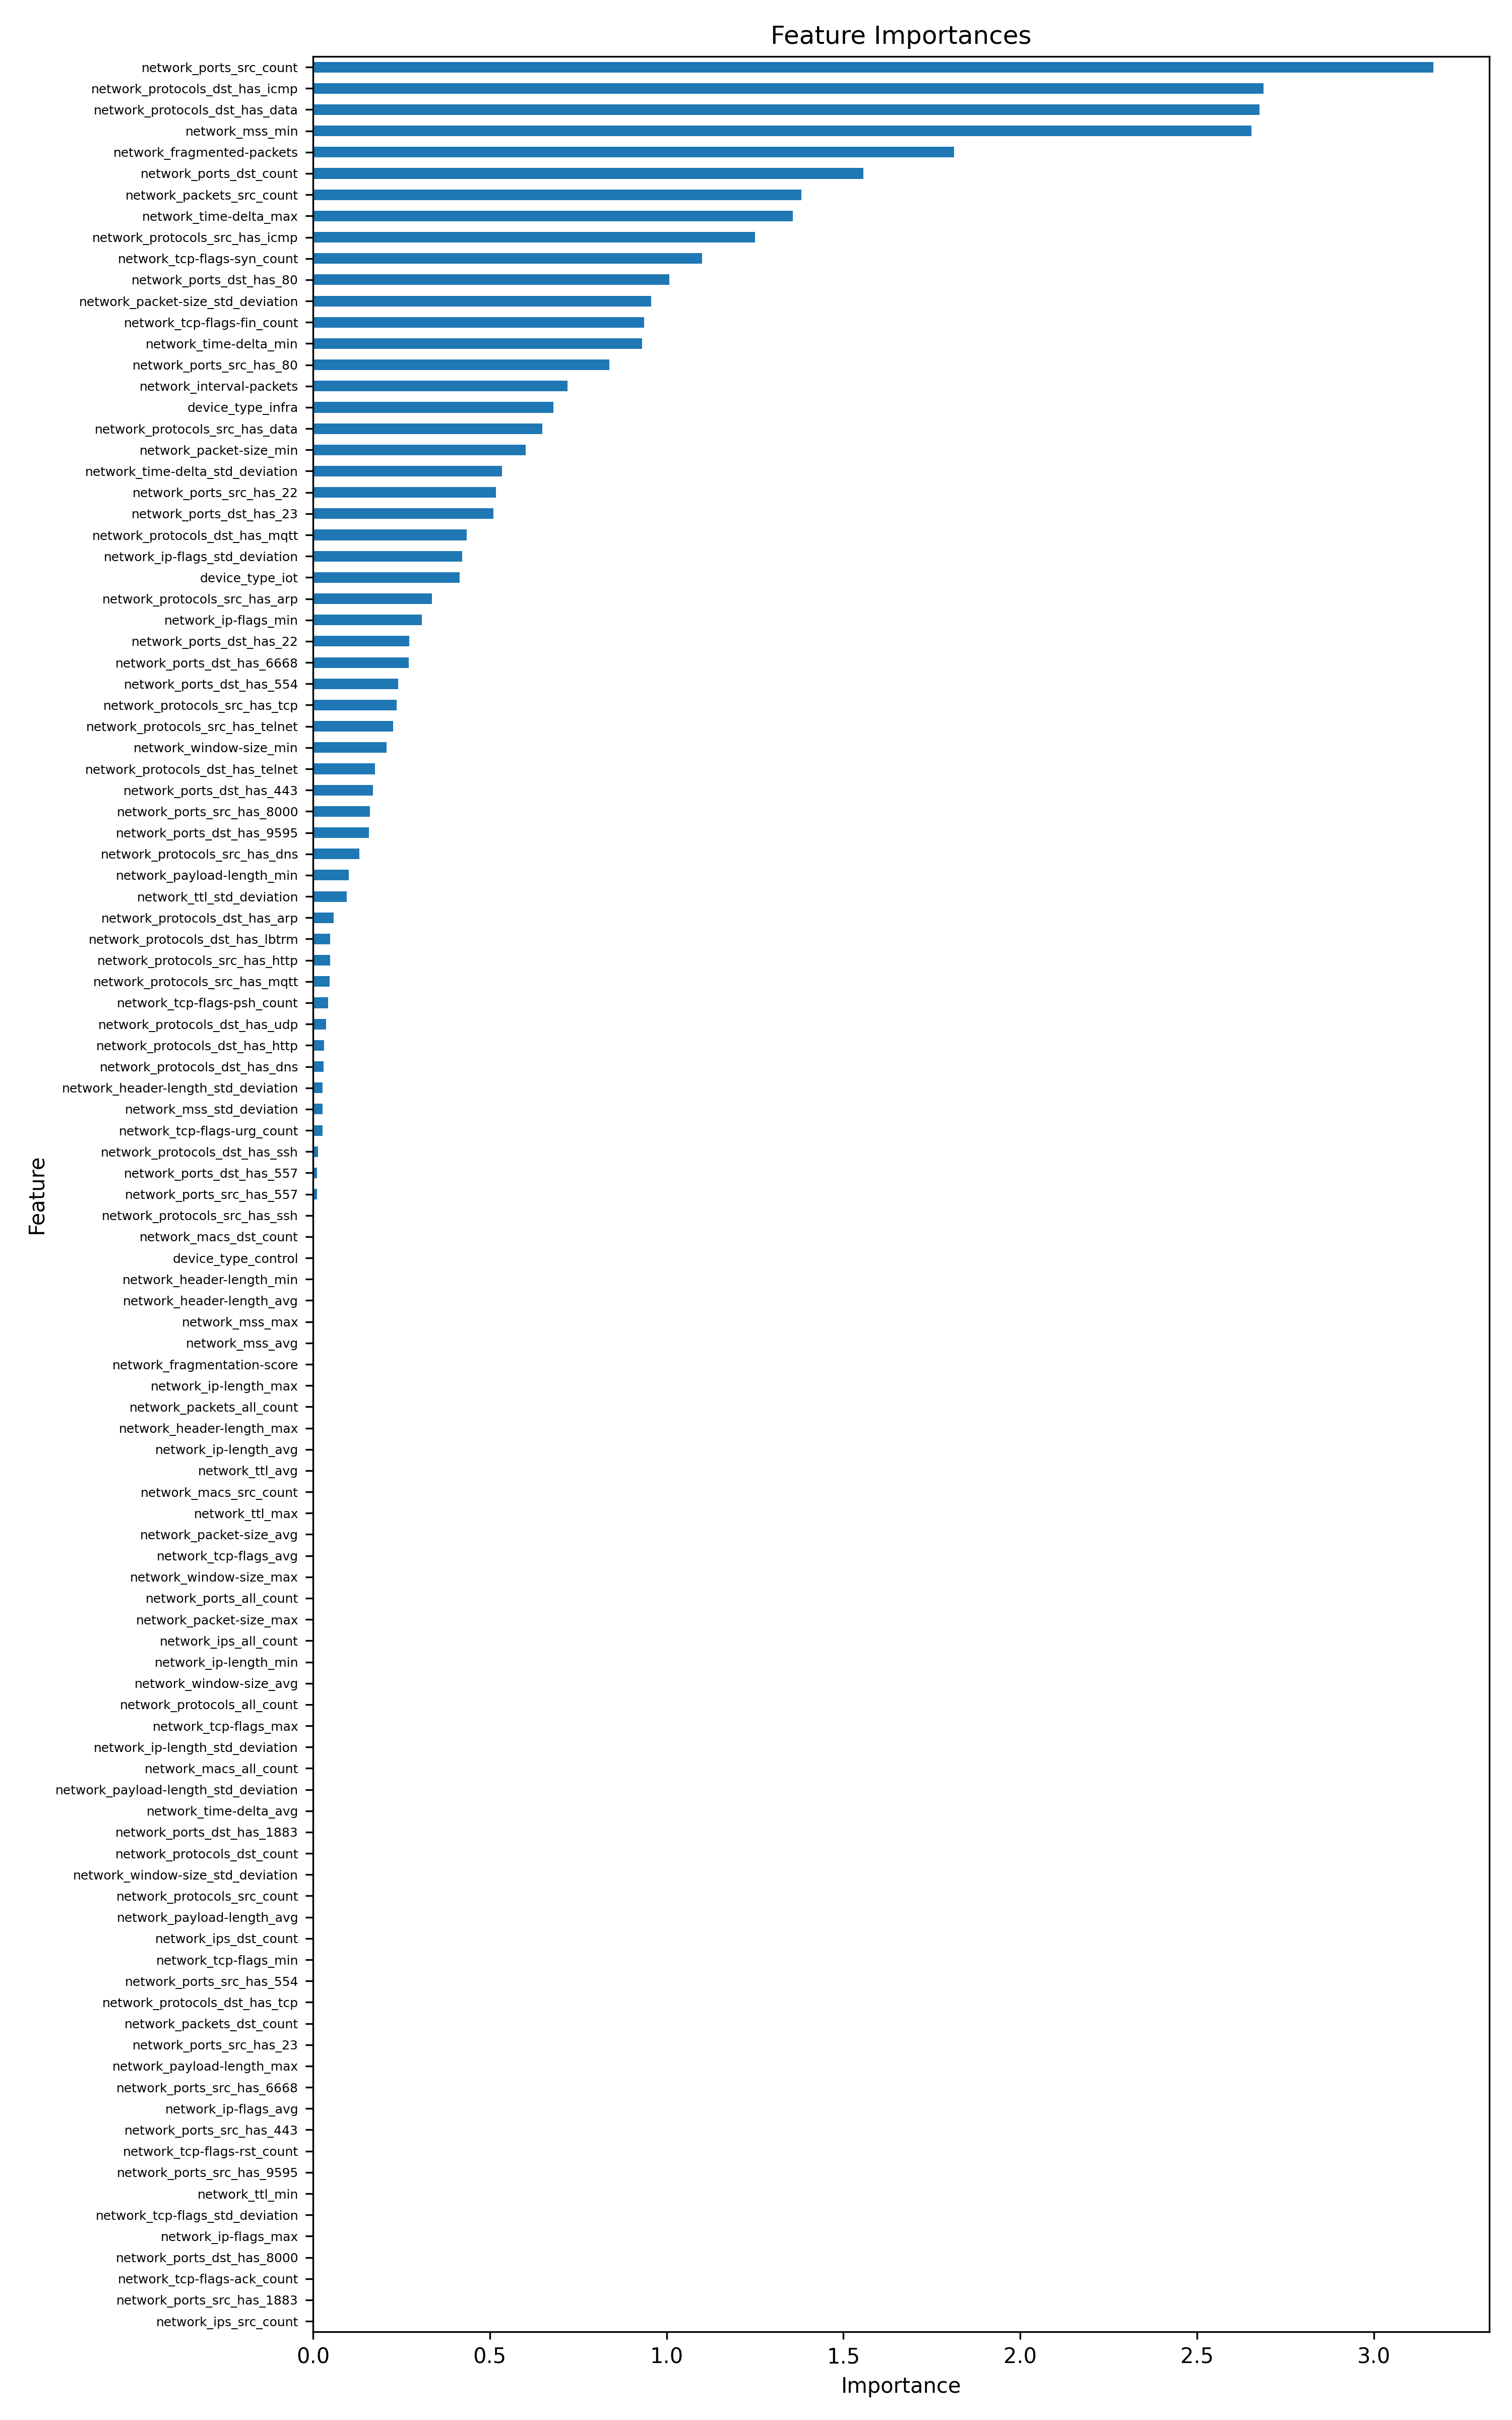

The data file committed next to this chart (first rows):
feature, importance, importance_norm
network_ports_src_count, 3.168, 1.0
network_protocols_dst_has_icmp, 2.688, 0.8484
network_protocols_dst_has_data, 2.678, 0.845
network_mss_min, 2.655, 0.8379
network_fragmented-packets, 1.814, 0.5724
network_ports_dst_count, 1.557, 0.4914
network_packets_src_count, 1.382, 0.4361
network_time-delta_max, 1.357, 0.4281
network_protocols_src_has_icmp, 1.25, 0.3944
network_tcp-flags-syn_count, 1.1, 0.3472
network_ports_dst_has_80, 1.008, 0.3182
network_packet-size_std_deviation, 0.9565, 0.3019
network_tcp-flags-fin_count, 0.9365, 0.2956
network_time-delta_min, 0.9302, 0.2936
network_ports_src_has_80, 0.8387, 0.2647
network_interval-packets, 0.7204, 0.2274
device_type_infra, 0.6792, 0.2144
network_protocols_src_has_data, 0.6478, 0.2045
network_packet-size_min, 0.601, 0.1897
network_time-delta_std_deviation, 0.5351, 0.1689
network_ports_src_has_22, 0.518, 0.1635
network_ports_dst_has_23, 0.5105, 0.1611
network_protocols_dst_has_mqtt, 0.434, 0.137
network_ip-flags_std_deviation, 0.422, 0.1332
device_type_iot, 0.4147, 0.1309
network_protocols_src_has_arp, 0.336, 0.1061
network_ip-flags_min, 0.3081, 0.09724
network_ports_dst_has_22, 0.2725, 0.08601
network_ports_dst_has_6668, 0.2714, 0.08566
network_ports_dst_has_554, 0.2413, 0.07617
network_protocols_src_has_tcp, 0.236, 0.07449
network_protocols_src_has_telnet, 0.2269, 0.07162
network_window-size_min, 0.2078, 0.06558
network_protocols_dst_has_telnet, 0.1755, 0.05537
network_ports_dst_has_443, 0.1691, 0.05337
network_ports_src_has_8000, 0.1613, 0.05091
network_ports_dst_has_9595, 0.158, 0.04986
network_protocols_src_has_dns, 0.1315, 0.0415
network_payload-length_min, 0.1015, 0.03203
network_ttl_std_deviation, 0.09499, 0.02998
network_protocols_dst_has_arp, 0.05785, 0.01826
network_protocols_dst_has_lbtrm, 0.04874, 0.01538
network_protocols_src_has_http, 0.04812, 0.01519
network_protocols_src_has_mqtt, 0.0476, 0.01502
network_tcp-flags-psh_count, 0.04222, 0.01332
network_protocols_dst_has_udp, 0.0368, 0.01161
network_protocols_dst_has_http, 0.03122, 0.009855
network_protocols_dst_has_dns, 0.02974, 0.009387
network_header-length_std_deviation, 0.02753, 0.008689
network_mss_std_deviation, 0.02697, 0.008513
network_tcp-flags-urg_count, 0.02637, 0.008324
network_protocols_dst_has_ssh, 0.01363, 0.004303
network_ports_dst_has_557, 0.01164, 0.003675
network_ports_src_has_557, 0.01061, 0.003348
network_protocols_src_has_ssh, 0.002758, 0.0008705
network_macs_dst_count, 0.0, 0.0
device_type_control, 0.0, 0.0
network_header-length_min, 0.0, 0.0
network_header-length_avg, 0.0, 0.0
network_mss_max, 0.0, 0.0
... 47 more rows
